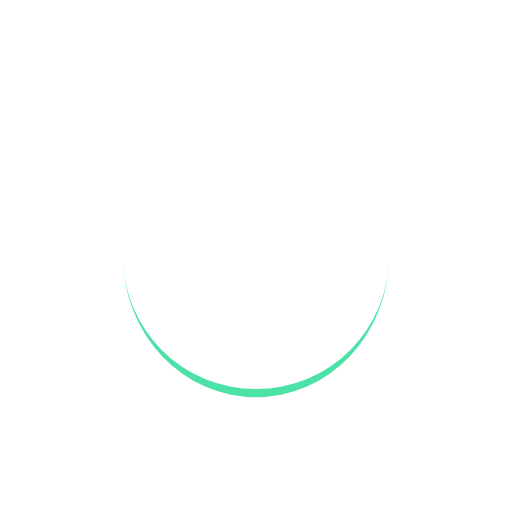
t = 0.00 s
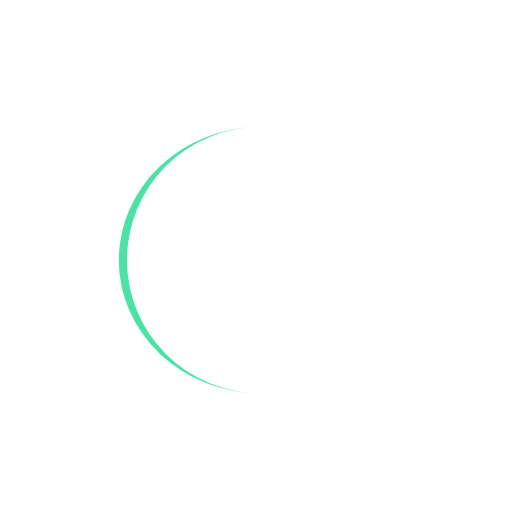
t = 0.18 s
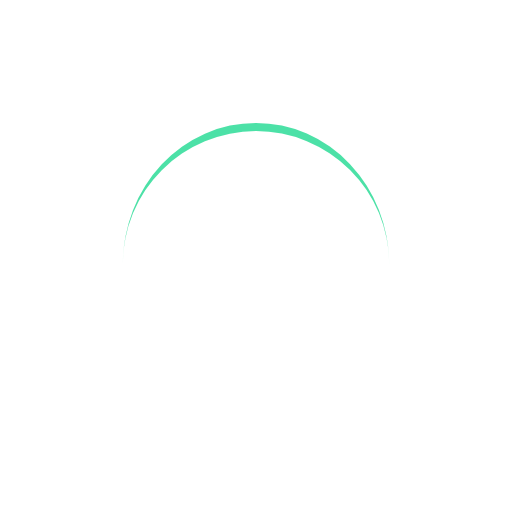
t = 0.35 s
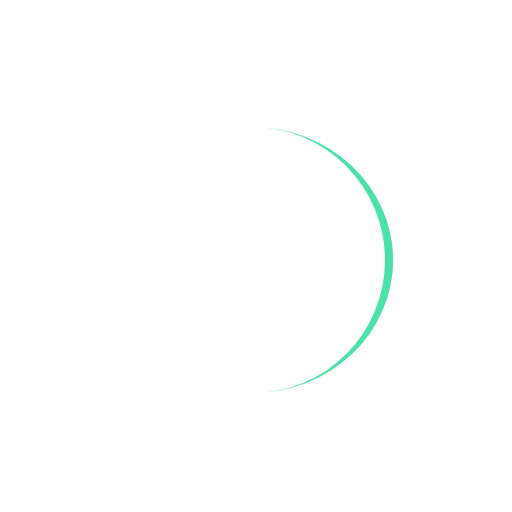
t = 0.53 s

The animated SVG that drew these frames (rendered in a browser with its animation timeline set to each time). Animation: 1 SMIL element (animateTransform=1); one cycle of 0.70 s, repeats indefinitely.

<svg xmlns="http://www.w3.org/2000/svg" style="margin: auto; background: 0 0;" width="171" height="171" viewBox="0 0 100 100" preserveAspectRatio="xMidYMid" display="block"><path d="M24 50a26 26 0 0052 0 26 27.6 0 01-52 0" fill="rgba(0, 212, 130, 0.7)"><animateTransform attributeName="transform" type="rotate" dur="0.7042253521126761s" repeatCount="indefinite" keyTimes="0;1" values="0 50 50.8;360 50 50.8"/></path></svg>